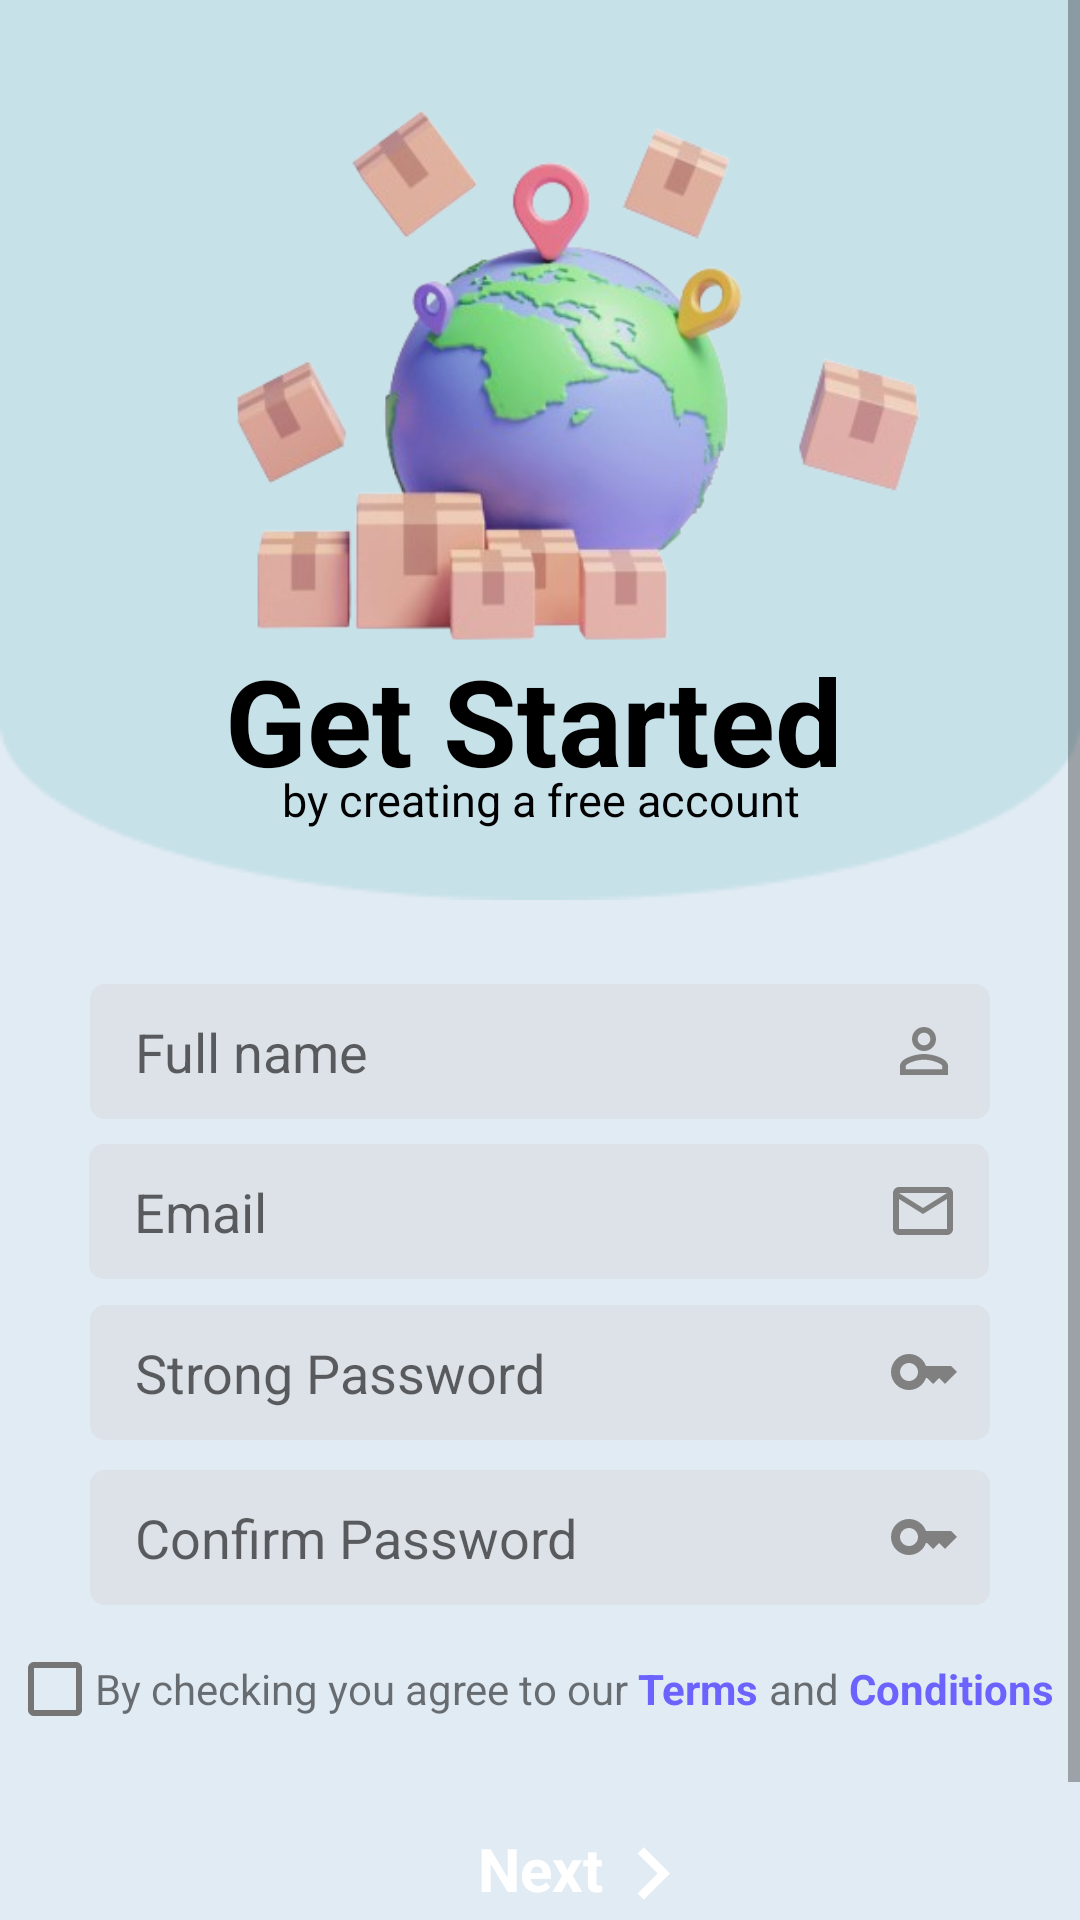

Layout XML and referenced resources for this Android screen:
<!-- AndroidManifest.xml: application theme Theme.WasteBucks -->
<!-- res/layout/activity_register.xml -->
<?xml version="1.0" encoding="utf-8"?>
<ScrollView
    xmlns:android="http://schemas.android.com/apk/res/android"
    xmlns:app="http://schemas.android.com/apk/res-auto"
    xmlns:tools="http://schemas.android.com/tools"
    android:layout_width="match_parent"
    android:layout_height="match_parent"
    android:background="#E1EBF3"
    tools:context=".RegisterActivity">

    <androidx.constraintlayout.widget.ConstraintLayout
        android:layout_width="match_parent"
        android:layout_height="match_parent"
        android:background="#E1EBF3">


        <androidx.constraintlayout.widget.ConstraintLayout
            android:id="@+id/constraintLayout"
            android:layout_width="match_parent"
            android:layout_height="300dp"
            android:layout_marginBottom="381dp"
            android:background="@drawable/bg_register"
            tools:ignore="MissingConstraints">

            <ImageView
                android:id="@+id/imageView"
                android:layout_width="300dp"
                android:layout_height="200dp"
                android:scaleType="centerCrop"
                android:layout_gravity="center"
                android:layout_marginLeft="25dp"
                android:layout_marginBottom="50dp"
                android:src="@drawable/earth"
                app:layout_constraintBottom_toBottomOf="parent"
                app:layout_constraintEnd_toEndOf="parent"
                app:layout_constraintStart_toStartOf="parent"
                app:layout_constraintTop_toTopOf="parent" />

            <TextView
                android:id="@+id/textView"
                android:layout_width="wrap_content"
                android:layout_height="wrap_content"
                android:layout_marginTop="180dp"
                android:layout_marginRight="5dp"
                android:gravity="center"
                android:text="@string/heading_reg"
                android:textColor="@color/black"
                android:textSize="40sp"
                android:textStyle="bold"
                app:layout_constraintBottom_toBottomOf="parent"
                app:layout_constraintEnd_toEndOf="parent"
                app:layout_constraintStart_toStartOf="parent"
                app:layout_constraintTop_toTopOf="parent" />

            <TextView
                android:layout_width="wrap_content"
                android:layout_height="wrap_content"
                android:layout_marginTop="233dp"
                android:gravity="center"
                android:text="@string/subheading_reg"
                android:textColor="@color/black"
                android:textSize="15sp"
                app:layout_constraintBottom_toBottomOf="parent"
                app:layout_constraintEnd_toEndOf="parent"
                app:layout_constraintStart_toStartOf="parent"
                app:layout_constraintTop_toTopOf="parent" />
        </androidx.constraintlayout.widget.ConstraintLayout>

        <EditText
            android:id="@+id/name"
            android:layout_width="300dp"
            android:layout_height="45dp"
            android:layout_marginTop="25dp"
            android:layout_marginBottom="5dp"
            android:background="@drawable/edit_text"
            android:drawableRight="@drawable/person"
            android:hint="Full name"
            android:inputType="text"
            android:paddingLeft="15dp"
            android:paddingRight="10dp"
            android:textColor="@color/black"
            android:textColorHighlight="@color/white"
            app:layout_constraintBottom_toTopOf="@+id/email"
            app:layout_constraintEnd_toEndOf="parent"
            app:layout_constraintStart_toStartOf="parent"
            app:layout_constraintTop_toBottomOf="@+id/constraintLayout" />

        <EditText
            android:id="@+id/email"
            android:layout_width="300dp"
            android:layout_height="45dp"
            android:maxHeight="45dp"
            android:inputType="textEmailAddress"
            android:layout_marginTop="80dp"
            android:background="@drawable/edit_text"
            android:drawableRight="@drawable/baseline_mail_outline_24"
            android:hint="Email"
            android:paddingLeft="15dp"
            android:paddingRight="10dp"
            android:textColor="@color/black"
            android:textColorHighlight="@color/white"
            app:layout_constraintBottom_toTopOf="@+id/pwd"
            app:layout_constraintEnd_toEndOf="parent"
            app:layout_constraintHorizontal_bias="0.496"
            app:layout_constraintStart_toStartOf="parent"
            app:layout_constraintTop_toBottomOf="@+id/constraintLayout"
            app:layout_constraintVertical_bias="0.125" />


        <EditText
            android:id="@+id/pwd"
            android:layout_width="300dp"
            android:layout_height="45dp"
            android:layout_marginTop="135dp"
            android:background="@drawable/edit_text"
            android:drawableRight="@drawable/key"
            android:hint="Strong Password"
            android:inputType="textPassword"
            android:maxHeight="45dp"
            android:paddingLeft="15dp"
            android:paddingRight="10dp"
            android:textColor="@color/black"
            android:layout_marginBottom="10dp"
            android:textColorHighlight="@color/white"
            app:layout_constraintBottom_toTopOf="@+id/cpwd"
            app:layout_constraintEnd_toEndOf="parent"
            app:layout_constraintStart_toStartOf="parent"
            app:layout_constraintTop_toBottomOf="@+id/constraintLayout" />

        <EditText
            android:id="@+id/cpwd"
            android:layout_width="300dp"
            android:layout_height="45dp"
            android:layout_marginTop="190dp"
            android:background="@drawable/edit_text"
            android:drawableRight="@drawable/key"
            android:hint="Confirm Password"
            android:paddingLeft="15dp"
            android:maxHeight="45dp"
            android:inputType="textPassword"
            android:paddingRight="10dp"
            android:textColor="@color/black"
            android:textColorHighlight="@color/white"
            app:layout_constraintEnd_toEndOf="parent"
            app:layout_constraintStart_toStartOf="parent"
            app:layout_constraintTop_toBottomOf="@+id/constraintLayout" />

        <LinearLayout
            android:id="@+id/linearLayout"
            android:layout_width="match_parent"
            android:layout_height="wrap_content"
            android:layout_marginTop="18dp"
            android:orientation="horizontal"
            android:gravity="center"
            app:layout_constraintEnd_toEndOf="parent"
            app:layout_constraintStart_toStartOf="parent"
            app:layout_constraintTop_toBottomOf="@+id/cpwd">

            <CheckBox
                android:layout_width="20dp"
                android:layout_height="20dp"
                android:textColor="#CBCBCB" />

            <TextView
                android:layout_width="wrap_content"
                android:layout_height="wrap_content"
                android:text=" By checking you agree to our "
                android:textSize="14sp" />

            <TextView
                android:layout_width="wrap_content"
                android:layout_height="wrap_content"
                android:text="Terms "
                android:textColor="@color/violet"
                android:textSize="14sp"
                android:textStyle="bold" />

            <TextView
                android:layout_width="wrap_content"
                android:layout_height="wrap_content"
                android:text="and "
                android:textSize="14sp" />

            <TextView
                android:layout_width="wrap_content"
                android:layout_height="wrap_content"
                android:text="Conditions"
                android:textColor="@color/violet"
                android:textSize="14sp"
                android:textStyle="bold" />
        </LinearLayout>

        <TextView
            android:id="@+id/nxtbtn"
            android:layout_width="300dp"
            android:layout_height="50dp"
            android:layout_marginTop="25dp"
            android:background="@drawable/reg_btn_bg"
            android:backgroundTint="@color/next_btn"
            android:drawablePadding="8dp"
            android:gravity="center_vertical|center_horizontal"
            android:text="Next"
            android:textAllCaps="false"
            android:textColor="@color/white"
            android:textStyle="bold"
            android:textSize="20dp"
            app:layout_constraintEnd_toEndOf="parent"
            app:layout_constraintStart_toStartOf="parent"
            app:layout_constraintTop_toBottomOf="@+id/linearLayout" />

        <ImageView
            android:layout_width="35dp"
            android:layout_height="35dp"
            android:layout_marginLeft="75dp"
            android:src="@drawable/next"
            android:layout_marginTop="3dp"
            app:layout_constraintBottom_toBottomOf="@+id/nxtbtn"
            app:layout_constraintEnd_toEndOf="@+id/nxtbtn"
            app:layout_constraintStart_toStartOf="@+id/nxtbtn"
            app:layout_constraintTop_toTopOf="@+id/nxtbtn" />

        <LinearLayout
            android:layout_width="match_parent"
            android:layout_height="wrap_content"
            android:orientation="horizontal"
            android:layout_marginTop="20dp"
            android:gravity="center"
            app:layout_constraintEnd_toEndOf="parent"
            app:layout_constraintStart_toStartOf="parent"
            app:layout_constraintTop_toBottomOf="@+id/nxtbtn">

            <TextView
                android:layout_width="wrap_content"
                android:layout_height="wrap_content"
                android:textColor="@color/black"
                android:textSize="15dp"
                android:text="Already a member?"/>

            <TextView
                android:id="@+id/login"
                android:layout_width="wrap_content"
                android:layout_height="wrap_content"
                android:paddingLeft="5dp"
                android:textStyle="bold"
                android:textSize="16dp"
                android:textColor="@color/violet"
                android:text="Log In"/>
        </LinearLayout>

    </androidx.constraintlayout.widget.ConstraintLayout>

</ScrollView>
<!-- resources referenced by this layout -->
<resources>
  <color name="black">#FF000000</color>
  <color name="next_btn">#42ABA4</color>
  <color name="violet">#6C63FF</color>
  <color name="white">#FFFFFFFF</color>
  <!-- drawable baseline_mail_outline_24 (drawable) -->
  <vector android:height="24dp" android:tint="#808080"
      android:viewportHeight="24" android:viewportWidth="24"
      android:width="24dp" xmlns:android="http://schemas.android.com/apk/res/android">
      <path android:fillColor="#CDCDCD" android:pathData="M20,4L4,4c-1.1,0 -1.99,0.9 -1.99,2L2,18c0,1.1 0.9,2 2,2h16c1.1,0 2,-0.9 2,-2L22,6c0,-1.1 -0.9,-2 -2,-2zM20,18L4,18L4,8l8,5 8,-5v10zM12,11L4,6h16l-8,5z"/>
  </vector>
  <!-- drawable bg_register: png bitmap (drawable, 2224 bytes) -->
  <!-- drawable earth: png bitmap (drawable, 110356 bytes) -->
  <!-- drawable edit_text (drawable) -->
  <?xml version="1.0" encoding="utf-8"?>
  <shape xmlns:android="http://schemas.android.com/apk/res/android" android:shape="rectangle">
      <solid android:color="#dce2e8" />
      <corners android:radius="5dp" />
      <stroke android:width="0dp" />
  </shape>
  <!-- drawable key (drawable) -->
  <vector android:height="24dp" android:tint="#808080"
      android:viewportHeight="24" android:viewportWidth="24"
      android:width="24dp" xmlns:android="http://schemas.android.com/apk/res/android">
      <path android:fillColor="@android:color/white" android:pathData="M21,10h-8.35C11.83,7.67 9.61,6 7,6c-3.31,0 -6,2.69 -6,6s2.69,6 6,6c2.61,0 4.83,-1.67 5.65,-4H13l2,2l2,-2l2,2l4,-4.04L21,10zM7,15c-1.65,0 -3,-1.35 -3,-3c0,-1.65 1.35,-3 3,-3s3,1.35 3,3C10,13.65 8.65,15 7,15z"/>
  </vector>
  <!-- drawable next (drawable) -->
  <vector android:autoMirrored="true" android:height="28dp"
      android:tint="#FFFFFF" android:viewportHeight="24"
      android:viewportWidth="24" android:width="28dp" xmlns:android="http://schemas.android.com/apk/res/android">
      <path android:fillColor="@android:color/white" android:pathData="M10,6L8.59,7.41 13.17,12l-4.58,4.59L10,18l6,-6z"/>
  </vector>
  <!-- drawable person (drawable) -->
  <vector android:height="24dp" android:tint="#808080"
      android:viewportHeight="24" android:viewportWidth="24"
      android:width="24dp" xmlns:android="http://schemas.android.com/apk/res/android">
      <path android:fillColor="#CDCDCD" android:pathData="M12,5.9c1.16,0 2.1,0.94 2.1,2.1s-0.94,2.1 -2.1,2.1S9.9,9.16 9.9,8s0.94,-2.1 2.1,-2.1m0,9c2.97,0 6.1,1.46 6.1,2.1v1.1L5.9,18.1L5.9,17c0,-0.64 3.13,-2.1 6.1,-2.1M12,4C9.79,4 8,5.79 8,8s1.79,4 4,4 4,-1.79 4,-4 -1.79,-4 -4,-4zM12,13c-2.67,0 -8,1.34 -8,4v3h16v-3c0,-2.66 -5.33,-4 -8,-4z"/>
  </vector>
  <string name="heading_reg">Get Started</string>
  <string name="subheading_reg">by creating a free account</string>
  <style name="Theme.WasteBucks" parent="Theme.MaterialComponents.DayNight.DarkActionBar">
          
          <item name="colorPrimary">@color/next_btn</item>
          <item name="colorPrimaryVariant">@color/purple_700</item>
          <item name="colorOnPrimary">@color/white</item>
          
          <item name="colorSecondary">@color/teal_200</item>
          <item name="colorSecondaryVariant">@color/teal_700</item>
          <item name="colorOnSecondary">@color/black</item>
          
          <item name="android:statusBarColor">#E1EBF4</item>
          
      </style>
  <color name="purple_700">#FF3700B3</color>
  <color name="teal_200">#FF03DAC5</color>
  <color name="teal_700">#FF018786</color>
</resources>
